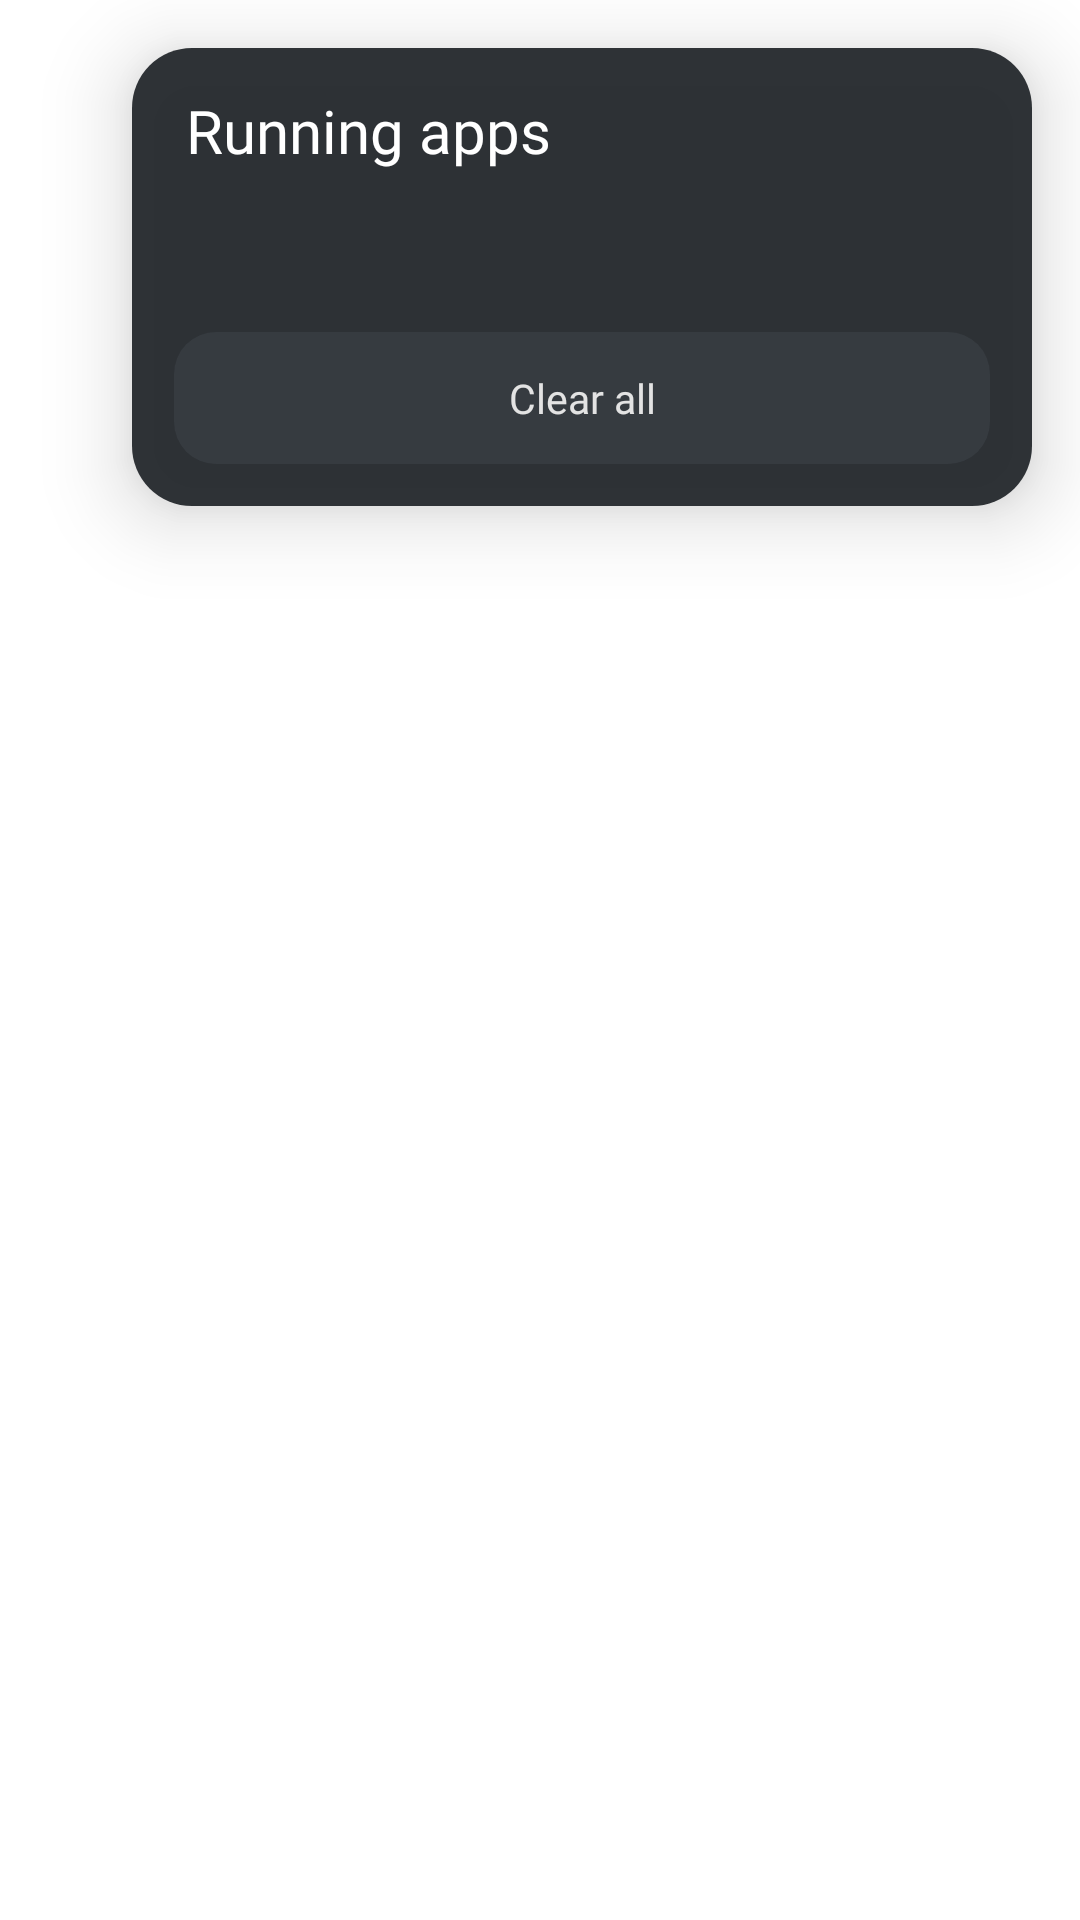

Write the Android layout XML for this screen, with the resource values it uses.
<!-- AndroidManifest.xml: activity theme Theme.QuickPanel -->
<!-- res/layout/activity_running_apps.xml -->
<?xml version="1.0" encoding="utf-8"?>
<FrameLayout xmlns:android="http://schemas.android.com/apk/res/android"
    android:layout_width="match_parent"
    android:layout_height="match_parent">

    <LinearLayout
        android:layout_width="300dp"
        android:layout_height="wrap_content"
        android:layout_gravity="end"
        android:layout_marginTop="16dp"
        android:layout_marginEnd="16dp"
        android:padding="14dp"
        android:orientation="vertical"
        android:background="@drawable/qp_panel_bg"
        android:elevation="16dp">

        <TextView
            android:layout_width="wrap_content"
            android:layout_height="wrap_content"
            android:layout_marginStart="4dp"
            android:text="@string/ra_title"
            android:textColor="#FFFFFFFF"
            android:textSize="20sp"
            android:fontFamily="@font/ui"
            android:fontVariationSettings="'wght' 600, 'opsz' 28" />

        <TextView
            android:id="@+id/raMemText"
            android:layout_width="wrap_content"
            android:layout_height="wrap_content"
            android:layout_marginStart="4dp"
            android:layout_marginTop="4dp"
            android:textColor="#B3FFFFFF"
            android:textSize="11.5sp"
            android:fontFamily="@font/ui"
            android:fontVariationSettings="'wght' 500, 'opsz' 17" />

        <FrameLayout
            android:layout_width="match_parent"
            android:layout_height="4dp"
            android:layout_marginStart="4dp"
            android:layout_marginEnd="4dp"
            android:layout_marginTop="8dp"
            android:layout_marginBottom="12dp"
            android:background="@drawable/hero_progress_track">

            <View
                android:id="@+id/raMemFill"
                android:layout_width="0dp"
                android:layout_height="match_parent"
                android:background="@drawable/qp_mem_fill" />
        </FrameLayout>

        <ScrollView
            android:layout_width="match_parent"
            android:layout_height="wrap_content"
            android:scrollbars="none"
            android:overScrollMode="never">

            <LinearLayout
                android:id="@+id/raList"
                android:layout_width="match_parent"
                android:layout_height="wrap_content"
                android:orientation="vertical" />
        </ScrollView>

        <TextView
            android:id="@+id/raEmpty"
            android:layout_width="match_parent"
            android:layout_height="wrap_content"
            android:layout_marginTop="4dp"
            android:layout_marginBottom="8dp"
            android:gravity="center"
            android:text="@string/ra_empty"
            android:textColor="#99FFFFFF"
            android:textSize="12sp"
            android:fontFamily="@font/ui"
            android:fontVariationSettings="'wght' 500, 'opsz' 17"
            android:visibility="gone" />

        <TextView
            android:id="@+id/raClearAll"
            android:layout_width="match_parent"
            android:layout_height="44dp"
            android:layout_marginTop="10dp"
            android:gravity="center"
            android:background="@drawable/qp_tile_bg"
            android:focusable="true"
            android:clickable="true"
            android:text="@string/ra_clear_all"
            android:textColor="@color/qp_fg"
            android:textSize="13.5sp"
            android:fontFamily="@font/ui"
            android:fontVariationSettings="'wght' 600, 'opsz' 17" />
    </LinearLayout>
</FrameLayout>
<!-- resources referenced by this layout -->
<resources>
  <!-- drawable qp_mem_fill (drawable) -->
  <?xml version="1.0" encoding="utf-8"?>
  <shape xmlns:android="http://schemas.android.com/apk/res/android" android:shape="rectangle">
      <solid android:color="#FFD3E3FD" />
      <corners android:radius="2dp" />
  </shape>
  <!-- drawable qp_panel_bg (drawable) -->
  <?xml version="1.0" encoding="utf-8"?>
  <shape xmlns:android="http://schemas.android.com/apk/res/android" android:shape="rectangle">
      <solid android:color="#F5272B2F" />
      <corners android:radius="20dp" />
  </shape>
  <!-- drawable qp_tile_bg (drawable) -->
  <?xml version="1.0" encoding="utf-8"?>
  <selector xmlns:android="http://schemas.android.com/apk/res/android">
      <item android:state_focused="true">
          <shape android:shape="rectangle">
              <solid android:color="#FFD3E3FD" />
              <corners android:radius="14dp" />
          </shape>
      </item>
      <item>
          <shape android:shape="rectangle">
              <solid android:color="#FF363B40" />
              <corners android:radius="14dp" />
          </shape>
      </item>
  </selector>
  <string name="ra_clear_all">Clear all</string>
  <string name="ra_empty">No apps open in the background</string>
  <string name="ra_title">Running apps</string>
  <style name="Theme.QuickPanel" parent="android:Theme.Material.NoActionBar.Fullscreen">
          <item name="android:windowIsTranslucent">true</item>
          <item name="android:windowBackground">@android:color/transparent</item>
          <item name="android:colorBackgroundCacheHint">@null</item>
          <item name="android:backgroundDimEnabled">true</item>
          <item name="android:backgroundDimAmount">0.35</item>
          <item name="android:windowAnimationStyle">@null</item>
      </style>
</resources>
